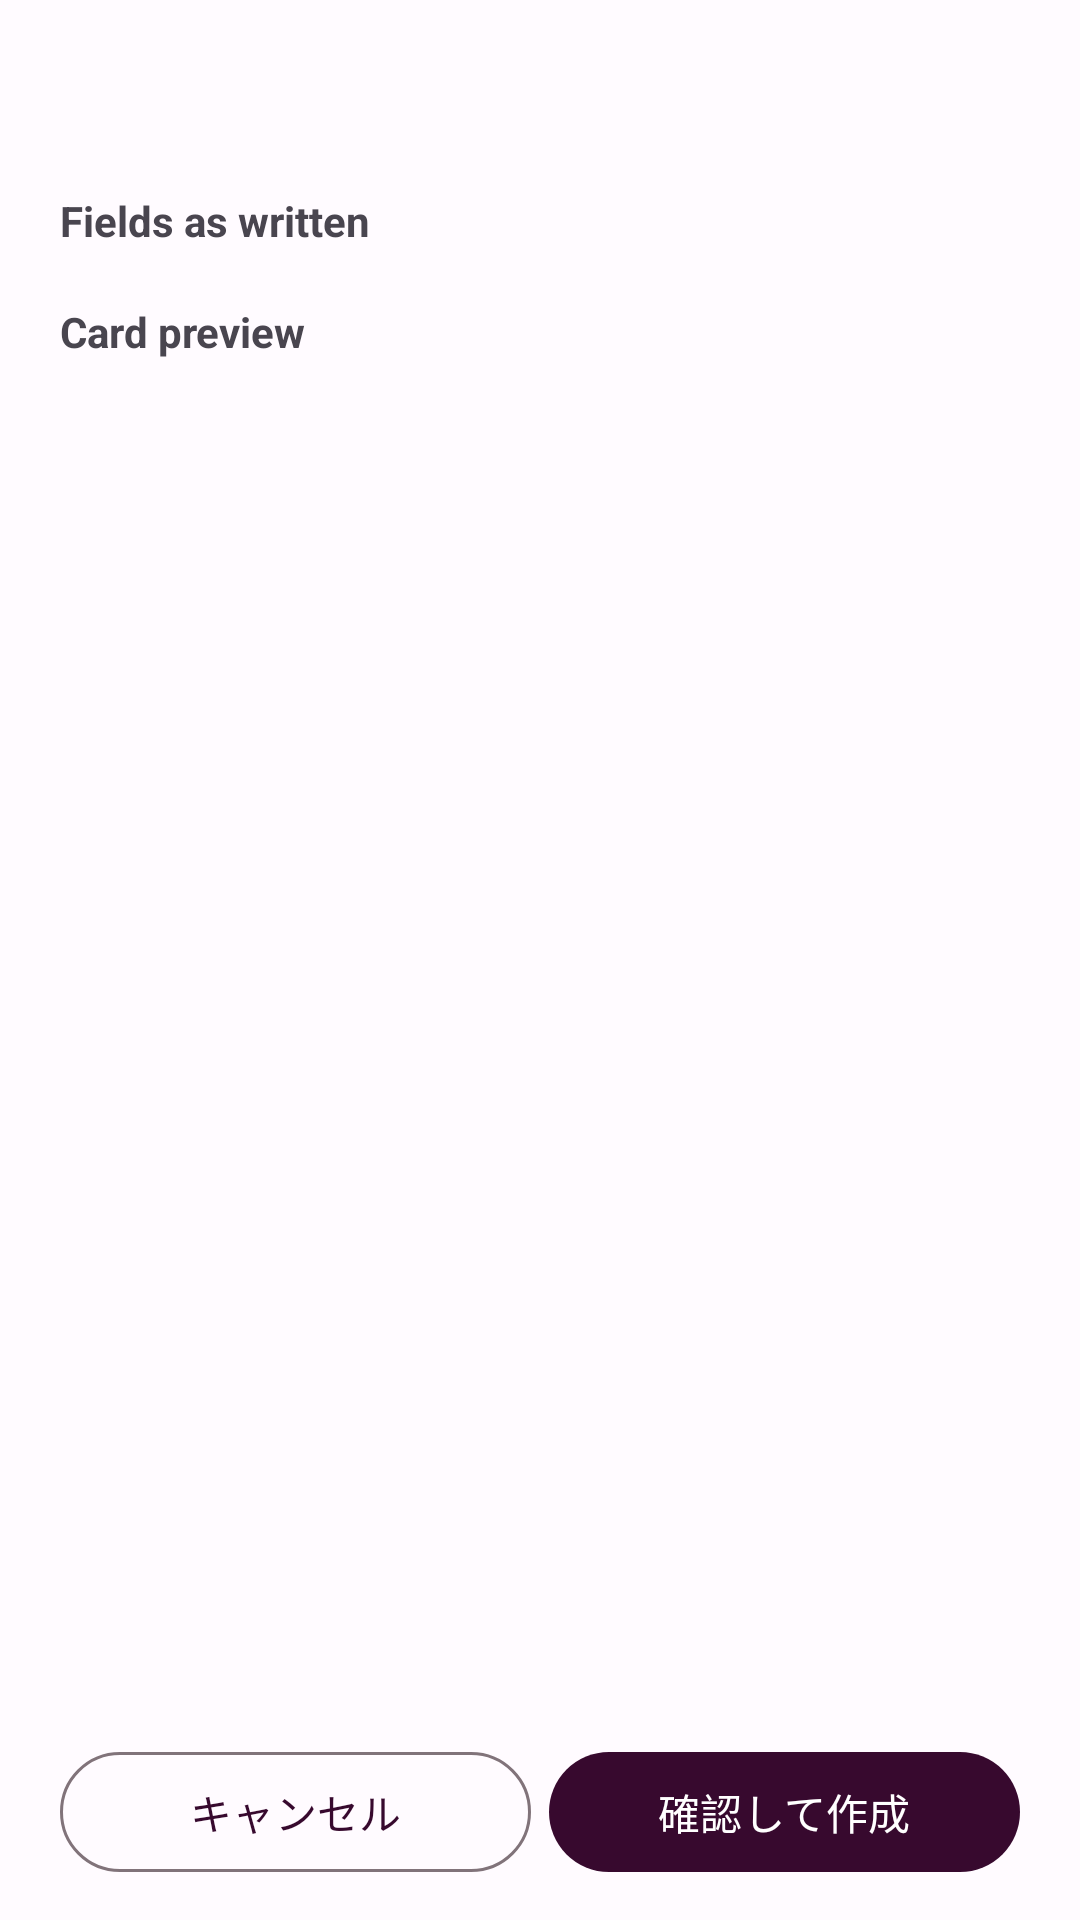

Android layout source for this screen:
<!-- AndroidManifest.xml: application theme Theme.AnkiDict -->
<!-- res/layout/activity_card_preview.xml -->
<?xml version="1.0" encoding="utf-8"?>
<LinearLayout xmlns:android="http://schemas.android.com/apk/res/android"
    android:layout_width="match_parent"
    android:layout_height="match_parent"
    android:fitsSystemWindows="true"
    android:orientation="vertical"
    android:paddingHorizontal="20dp"
    android:paddingVertical="12dp">

    <LinearLayout
        android:layout_width="match_parent"
        android:layout_height="wrap_content"
        android:gravity="center_vertical"
        android:orientation="horizontal"
        android:paddingBottom="4dp">

        <ImageButton
            android:id="@+id/backButton"
            android:layout_width="40dp"
            android:layout_height="40dp"
            android:background="?attr/selectableItemBackgroundBorderless"
            android:contentDescription="@string/navigate_back"
            android:padding="8dp"
            android:src="@drawable/ic_arrow_back" />

        <TextView
            android:id="@+id/screenTitle"
            android:layout_width="0dp"
            android:layout_height="wrap_content"
            android:layout_weight="1"
            android:textSize="18sp"
            android:textStyle="bold" />
    </LinearLayout>

    <ScrollView
        android:layout_width="match_parent"
        android:layout_height="0dp"
        android:layout_weight="1"
        android:fillViewport="true">

        <LinearLayout
            android:layout_width="match_parent"
            android:layout_height="wrap_content"
            android:orientation="vertical">

            <TextView
                android:id="@+id/warningsText"
                android:layout_width="match_parent"
                android:layout_height="wrap_content"
                android:textColor="@android:color/holo_red_dark"
                android:textIsSelectable="true"
                android:textSize="13sp"
                android:visibility="gone" />

            <TextView
                android:id="@+id/fieldsHeader"
                android:layout_width="match_parent"
                android:layout_height="wrap_content"
                android:layout_marginTop="8dp"
                android:text="@string/wizard_fields_header"
                android:textSize="14sp"
                android:textStyle="bold" />

            <LinearLayout
                android:id="@+id/fieldsContainer"
                android:layout_width="match_parent"
                android:layout_height="wrap_content"
                android:layout_marginTop="4dp"
                android:orientation="vertical" />

            <TextView
                android:id="@+id/previewHeader"
                android:layout_width="match_parent"
                android:layout_height="wrap_content"
                android:layout_marginTop="14dp"
                android:text="@string/wizard_cards_preview_header"
                android:textSize="14sp"
                android:textStyle="bold" />

            <LinearLayout
                android:id="@+id/previewContainer"
                android:layout_width="match_parent"
                android:layout_height="wrap_content"
                android:layout_marginTop="4dp"
                android:orientation="vertical" />
        </LinearLayout>
    </ScrollView>

    <LinearLayout
        android:layout_width="match_parent"
        android:layout_height="wrap_content"
        android:layout_marginTop="10dp"
        android:orientation="horizontal">

        <com.google.android.material.button.MaterialButton
            android:id="@+id/cancelButton"
            style="@style/Widget.Material3.Button.OutlinedButton"
            android:layout_width="0dp"
            android:layout_height="wrap_content"
            android:layout_marginEnd="6dp"
            android:layout_weight="1"
            android:text="@string/btn_cancel" />

        <com.google.android.material.button.MaterialButton
            android:id="@+id/confirmCreateButton"
            android:layout_width="0dp"
            android:layout_height="wrap_content"
            android:layout_weight="1"
            android:text="@string/wizard_confirm_create" />
    </LinearLayout>

</LinearLayout>
<!-- resources referenced by this layout -->
<resources>
  <string name="btn_cancel">キャンセル</string>
  <string name="navigate_back">戻る</string>
  <string name="wizard_cards_preview_header">Card preview</string>
  <string name="wizard_confirm_create">確認して作成</string>
  <string name="wizard_fields_header">Fields as written</string>
  <color name="md_theme_light_primary">#37092e</color>
  <color name="md_theme_light_onPrimary">#ffffff</color>
  <color name="md_theme_light_primaryContainer">#ffd7ef</color>
  <color name="md_theme_light_onPrimaryContainer">#3a0031</color>
  <color name="md_theme_light_inversePrimary">#ffade5</color>
  <color name="md_theme_light_secondary">#6f5766</color>
  <color name="md_theme_light_onSecondary">#ffffff</color>
  <color name="md_theme_light_secondaryContainer">#fadaec</color>
  <color name="md_theme_light_onSecondaryContainer">#281622</color>
  <color name="md_theme_light_tertiary">#815340</color>
  <color name="md_theme_light_onTertiary">#ffffff</color>
  <color name="md_theme_light_tertiaryContainer">#ffdbcd</color>
  <color name="md_theme_light_onTertiaryContainer">#321205</color>
  <color name="md_theme_light_error">#ba1a1a</color>
  <color name="md_theme_light_onError">#ffffff</color>
  <color name="md_theme_light_errorContainer">#ffdad6</color>
  <color name="md_theme_light_onErrorContainer">#410002</color>
  <color name="md_theme_light_background">#fffbff</color>
  <color name="md_theme_light_onBackground">#1f1a1d</color>
  <color name="md_theme_light_surface">#fffbff</color>
  <color name="md_theme_light_onSurface">#1f1a1d</color>
  <color name="md_theme_light_surfaceVariant">#efdee6</color>
  <color name="md_theme_light_onSurfaceVariant">#4f444a</color>
  <color name="md_theme_light_surfaceDim">#e1d7db</color>
  <color name="md_theme_light_surfaceBright">#fff8f9</color>
  <color name="md_theme_light_surfaceContainerLowest">#ffffff</color>
  <color name="md_theme_light_surfaceContainerLow">#fbf1f4</color>
  <color name="md_theme_light_surfaceContainer">#f6ebef</color>
  <color name="md_theme_light_surfaceContainerHigh">#f0e6e9</color>
  <color name="md_theme_light_surfaceContainerHighest">#eae0e3</color>
  <color name="md_theme_light_outline">#81737a</color>
  <color name="md_theme_light_outlineVariant">#d2c2ca</color>
  <color name="md_theme_light_inverseSurface">#342f32</color>
  <color name="md_theme_light_inverseOnSurface">#f8eef1</color>
</resources>
